Labelled photos from "dataset", an image-classification folder in Shourya24536/Car-Checkro. The possible labels are: major dent, minor dent, no dent.

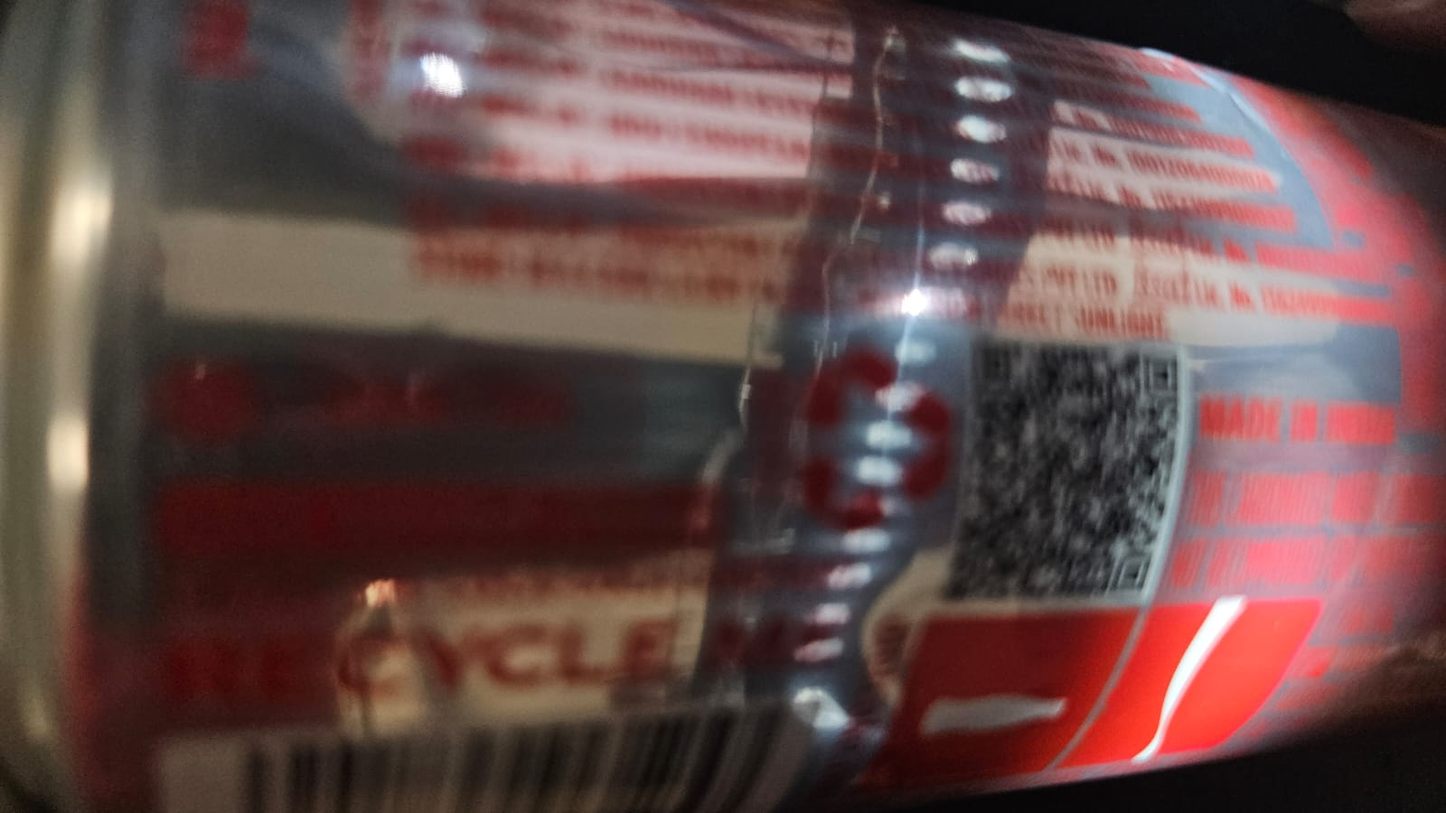
Label: minor dent

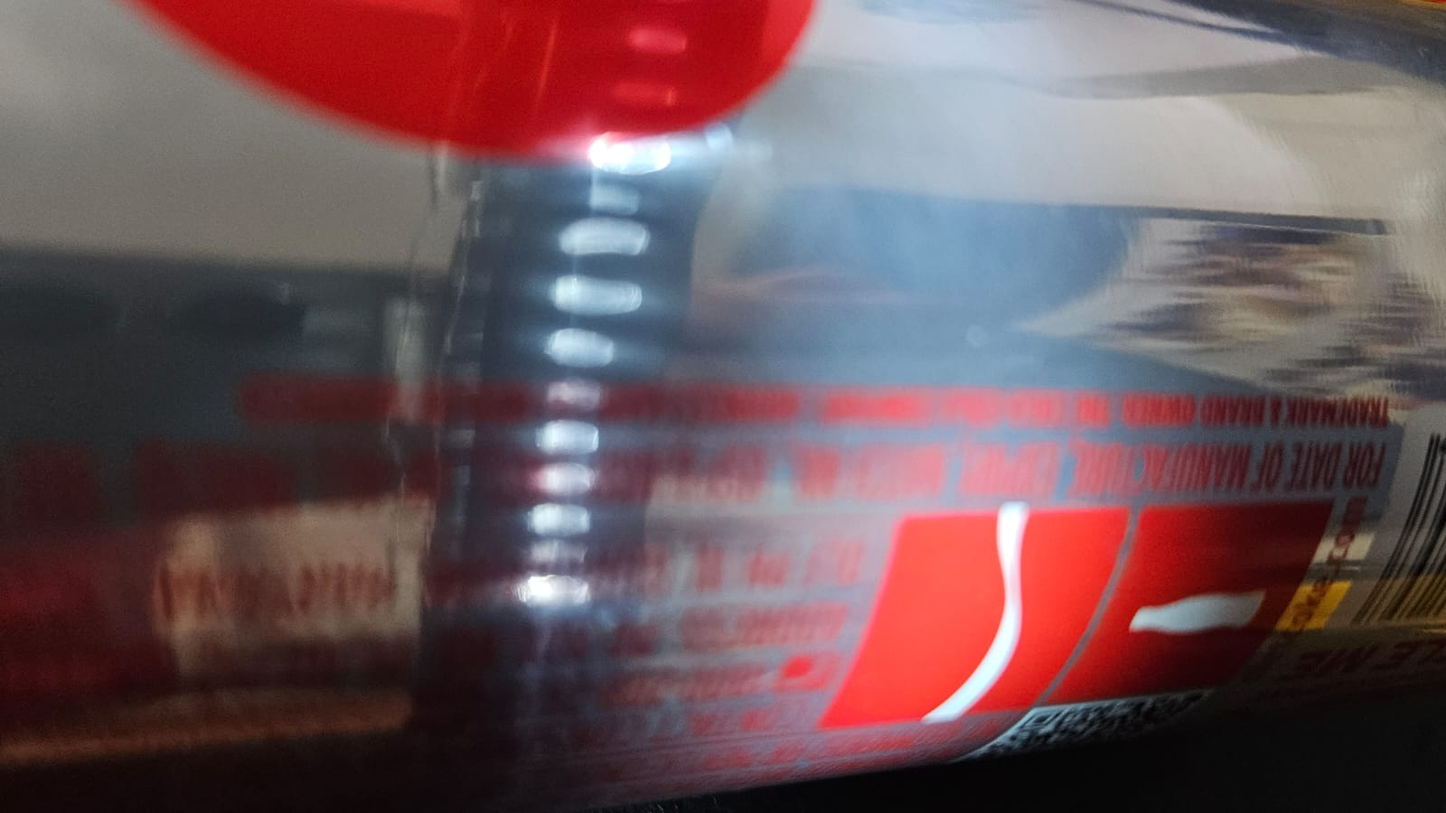
Label: no dent

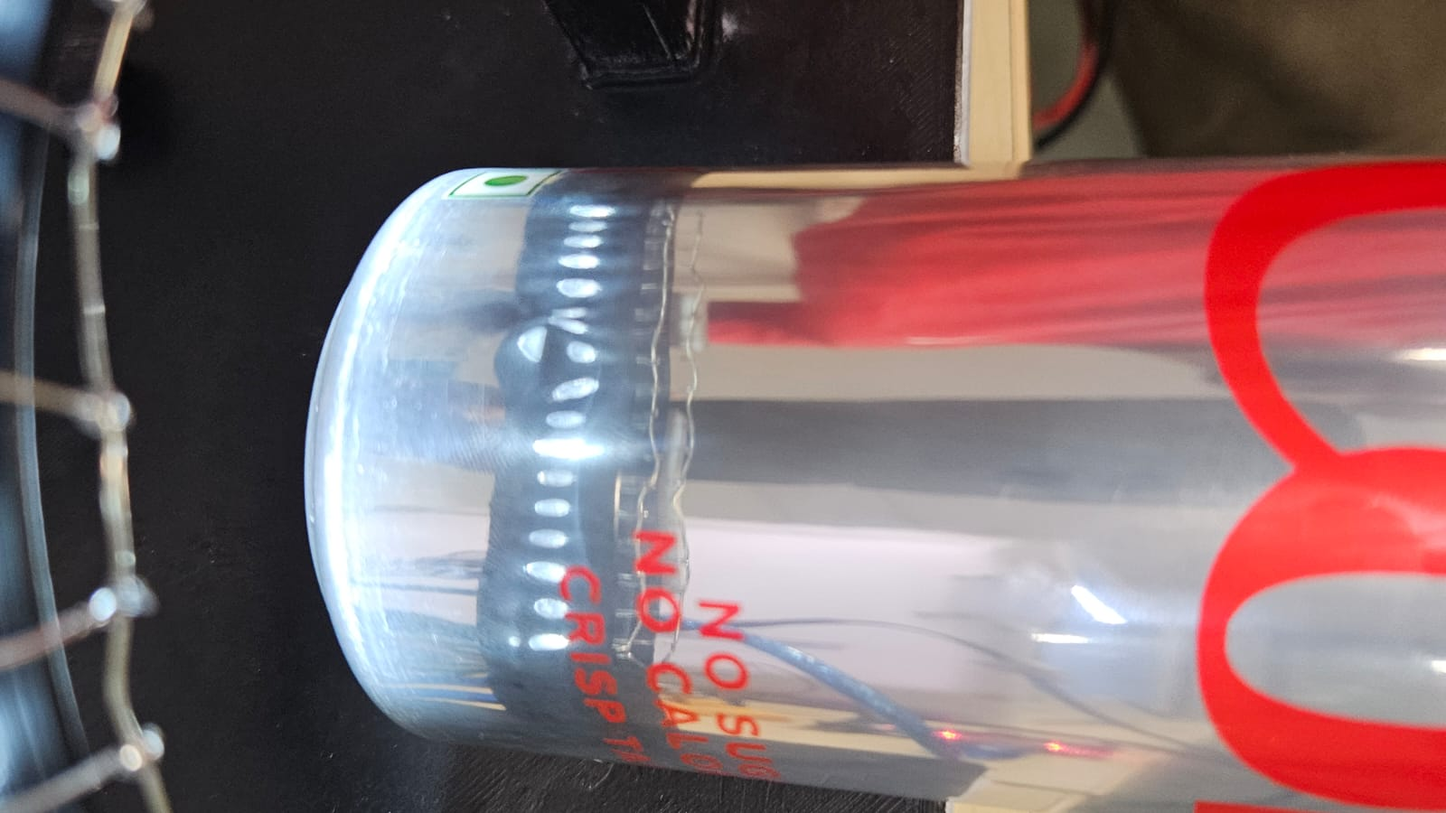
Label: no dent

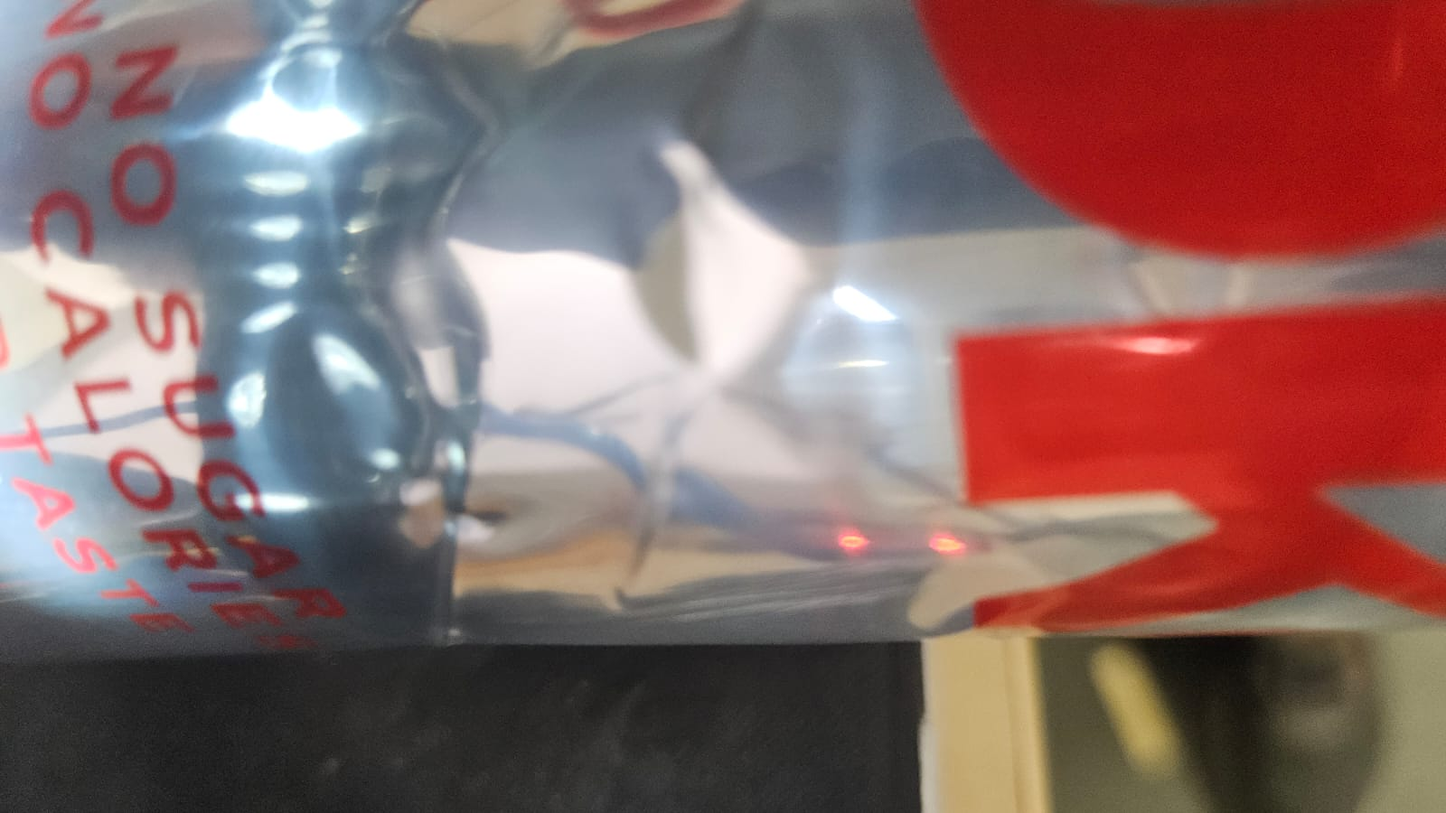
Label: minor dent

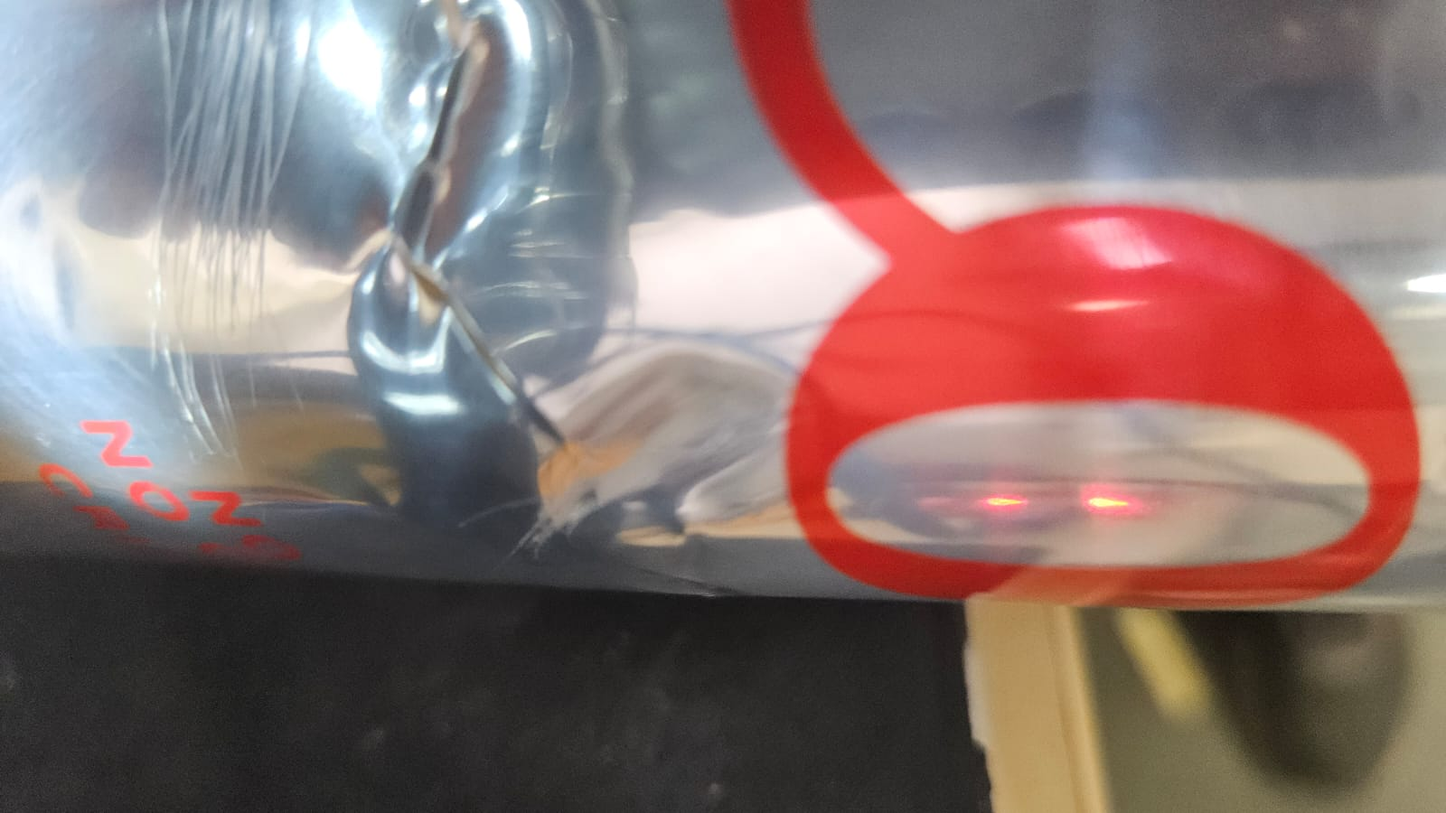
Label: minor dent

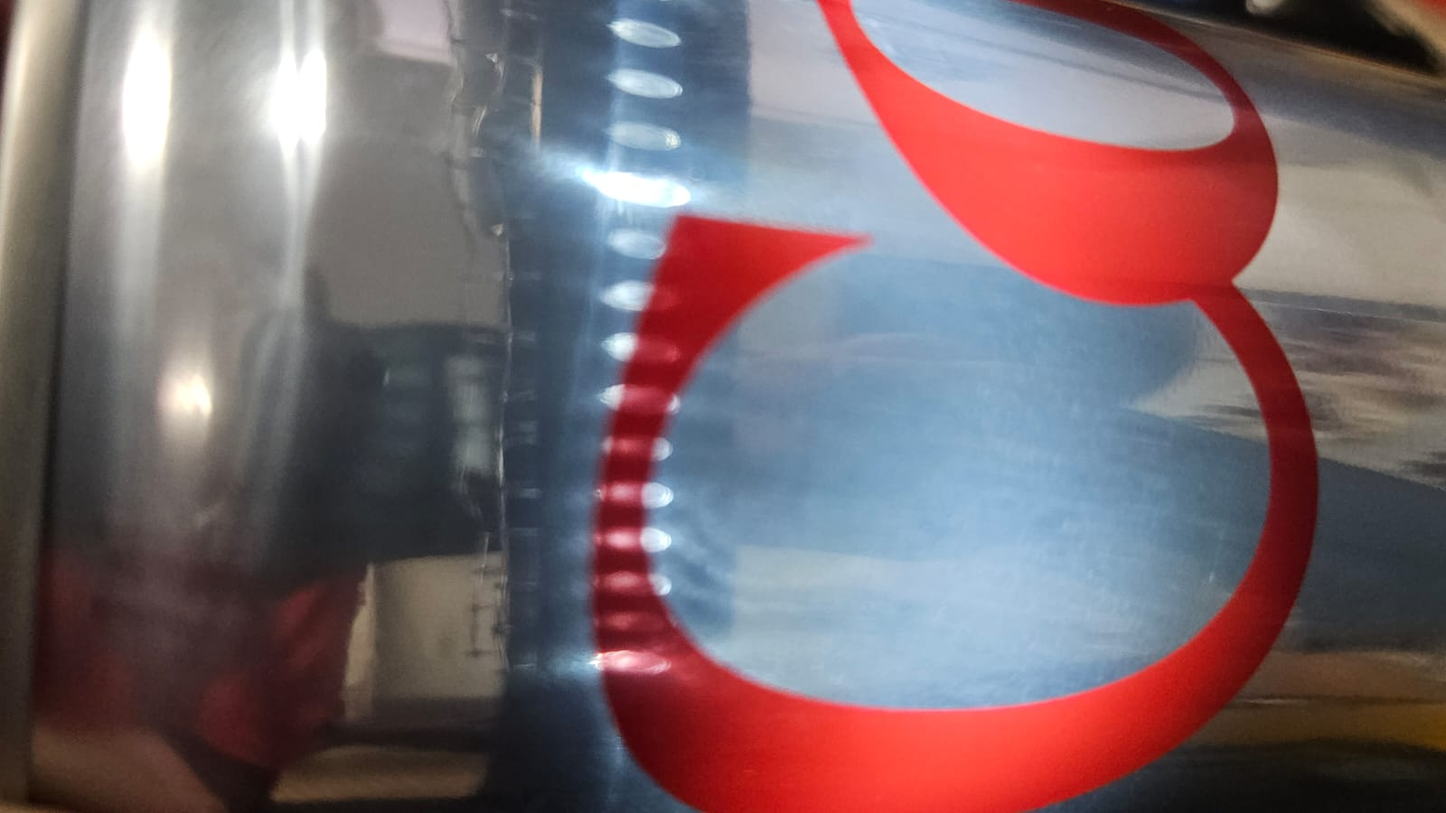
Label: no dent
